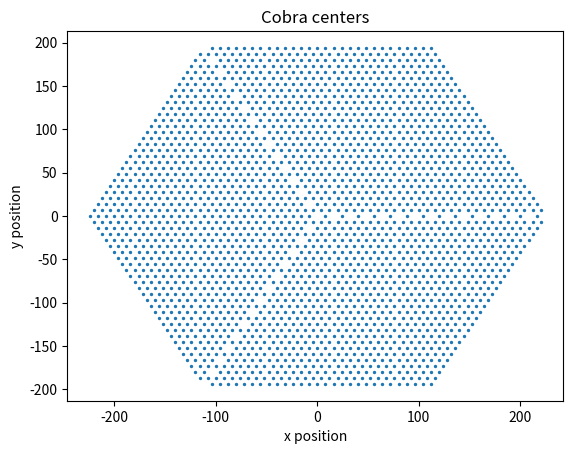

Reproduce this figure in Python.
"""

Some utility methods related with the PFS cobras.

Consult the following papers for more detailed information:

  http://adsabs.harvard.edu/abs/2012SPIE.8450E..17F
  http://adsabs.harvard.edu/abs/2014SPIE.9151E..1YF
  http://adsabs.harvard.edu/abs/2016arXiv160801075T
  
"""

import numpy as np
import matplotlib.pyplot as plt


COBRAS_SEPARATION = 8.0
"""The separation between two consecutive cobras in mm."""

MODULE_FIRST_LINE_LENGTH = 29
"""The number of cobras in the first line of a module."""

MODULE_SECOND_LINE_LENGTH = 28
"""The number of cobras in the second line of a module."""

MODULES_PER_SECTOR = 14
"""The number of modules in one PFI sector."""


def getCobrasCenters(cobraLayout):
    """Calculates the cobras central positions for a given cobra layout.

    Parameters
    ----------
    cobraLayout: str
        The cobras layout to use: none, hex, line, rails or full. 
        "none" means that the cobras central positions will be extracted 
        from a configuration file.
    
    Returns
    -------
    Object
        Complex numpy array with the cobras central positions.
    
    """
    if cobraLayout == "none":
        # Nothing to do. A configuration file will be used.
        centers = None
    elif cobraLayout == "hex":
        # The centers should follow an hexagon pattern.
        # (R3 collisions = 3.0e-4 w/ 100k targets)
        centers = np.zeros(7, dtype="complex")
        centers[1:] = COBRAS_SEPARATION * np.exp(np.arange(6) * 1j * np.pi / 3)
    elif cobraLayout == "line":
        # Line of 27 cobras. 
        # (R3 collisions = 4.5e-5 (fraction) w/ 1M targets)
        centers = COBRAS_SEPARATION * np.arange(27) + 1j
    elif cobraLayout == "rails":
        # One PFI sector with 14 cobra modules.
        # (R3 collisions = 9.9e-5 w/ 16k targets)
        centers = getFirstSectorCenters()
    elif cobraLayout == "full":
        # Full PFI bench (2394 cobras distributed in 3 rotated sectors). 
        # (R3 collisions = 1.7e-4 (fraction) w/ 1M targets)
        centers = getPFICenters()
    else:
        raise Exception(cobraLayout + " is not a valid cobra layout: none, hex, line, rails or full.")

    return centers


def getFirstSectorCenters():
    """Calculates the cobras central positions for the first PFI sector.
    
    Returns
    -------
    Object
        Complex numpy array with the cobras central positions.
    
    """
    # Create the cobras centers array
    cobrasPerModule = MODULE_FIRST_LINE_LENGTH + MODULE_SECOND_LINE_LENGTH
    centers = np.zeros(cobrasPerModule * MODULES_PER_SECTOR, dtype="complex")
    
    # Fill the first module
    firstModule = centers[:cobrasPerModule]
    firstModule[:MODULE_FIRST_LINE_LENGTH] = COBRAS_SEPARATION * np.arange(MODULE_FIRST_LINE_LENGTH)
    firstModule[MODULE_FIRST_LINE_LENGTH:] = COBRAS_SEPARATION * np.arange(MODULE_SECOND_LINE_LENGTH) + \
                                             COBRAS_SEPARATION * np.exp(1j * np.pi / 3)
    firstModule += COBRAS_SEPARATION * np.exp(1j * 2 * np.pi / 3)
    
    # Order the first module centers by the x coordinate
    firstModule.sort()
    
    # Fill the rest of the modules
    modulesOffset = 2 * COBRAS_SEPARATION * np.exp(1j * 2 * np.pi / 3)
     
    for i in range(1, MODULES_PER_SECTOR):
        centers[i * cobrasPerModule:(i + 1) * cobrasPerModule] = firstModule + i * modulesOffset
    
    return centers


def getPFICenters():
    """Calculates the cobras central positions for the Prime Focus Instrument.
    
    Returns
    -------
    Object
        Complex numpy array with the cobras central positions.
    
    """
    # Get the first sector cobra centers
    firstSector = getFirstSectorCenters()
         
    # Create the cobras centers array
    cobrasPerSector = len(firstSector)
    centers = np.zeros(3 * cobrasPerSector, dtype="complex")
            
    # Add the first sector
    centers[:cobrasPerSector] = firstSector 
         
    # Add the second sector rotating the first sector 120 degrees
    centers[cobrasPerSector:-cobrasPerSector] = firstSector * np.exp(1j * 2 * np.pi / 3) 

    # Add the third sector rotating the first sector 240 degrees
    centers[-cobrasPerSector:] = firstSector * np.exp(1j * 4 * np.pi / 3)

    return centers


def plotCobrasCenters(centers):
    """Plots the cobras central positions.

    Parameters
    ----------
    centers: Object
        A numpy complex array with the cobras central positions. 
    
    """
    if centers is not None:
        plt.figure("Cobra centers", facecolor="white")
        plt.scatter(np.real(centers), np.imag(centers), s=2)
        plt.xlabel("x position")
        plt.ylabel("y position")
        plt.title("Cobra centers")
        plt.show(block=False)


if __name__ == "__main__":
    # Get the centers for the full PFI
    centers = getCobrasCenters("full")
    
    # Plot the centers
    plotCobrasCenters(centers)
    plt.show()
